Run: headless pygame with SDL's dummy video driver; simulated clock (each Clock.tick advances the game by its frame time, no real sleeping); random seed 0; keys injected as events and as key.get_pressed() state; no mouse input.
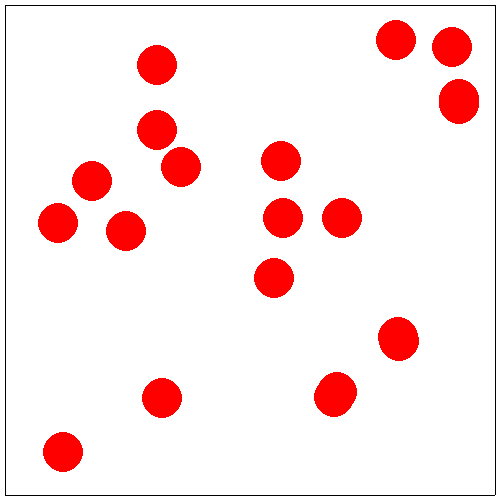
Frame 1 of 4 · flips 1–60 · no input
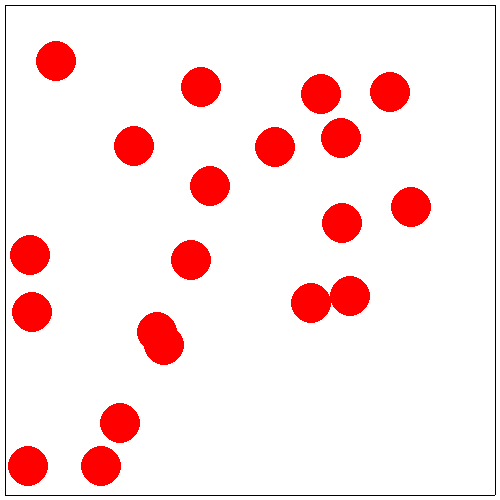
Frame 2 of 4 · flips 61–180 · tapped SPACE, RETURN · held RIGHT (→), D
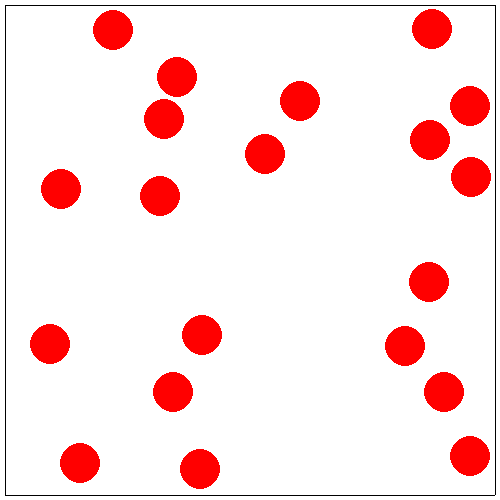
Frame 3 of 4 · flips 181–300 · held DOWN (↓), S
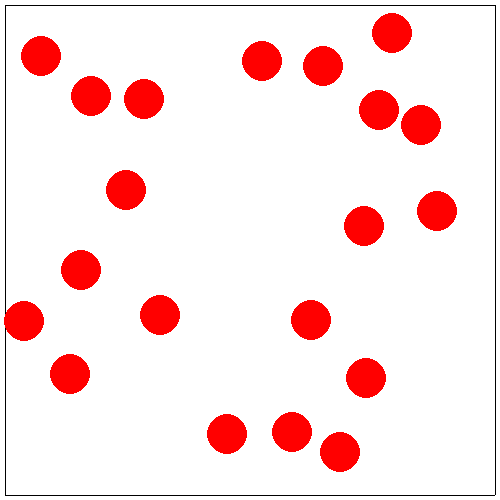
Frame 4 of 4 · flips 301–420 · held LEFT (←), A, UP (↑), W

The pygame program that drew these frames:

import random

import pygame
import os
import sys

STEP = 200
FPS = 60


class Ball(pygame.sprite.Sprite):
    def __init__(self, radius, x, y):
        super().__init__(all_sprites)
        self.add(balls_group)
        self.radius = radius
        self.image = pygame.Surface((radius * 2, radius * 2), pygame.SRCALPHA, 32)
        pygame.draw.circle(self.image, (255, 0, 0), (radius, radius), radius)
        self.rect = pygame.Rect(x, y, radius * 2, radius * 2)
        self.vx = random.randint(-5, 5)
        self.vy = random.randrange(-5, 5)
        self.lastBalls = set()

    def update(self):
        self.rect = self.rect.move(self.vx, self.vy)
        if pygame.sprite.spritecollideany(self, horizontal_borders):
            self.vy *= -1
        if pygame.sprite.spritecollideany(self, vertical_borders):
            self.vx *= -1
        per_ball = set(pygame.sprite.spritecollide(self, balls_group, False))
        per_ball.remove(self)
        if per_ball != [] and per_ball - self.lastBalls != set():
            a = list(per_ball)[0]
            self.vx, self.vy, a.vx, a.vy = a.vx, a.vy, self.vx, self.vy
        self.lastBalls = set(per_ball)


class Border(pygame.sprite.Sprite):
    def __init__(self, x1, y1, x2, y2):
        super().__init__(all_sprites)
        if x1 == x2:
            self.add(vertical_borders)
            self.image = pygame.Surface((1, y2 - y1))
            self.rect = pygame.Rect(x1, y1, 1, y2 - y1)
        else:
            self.add(horizontal_borders)
            self.image = pygame.Surface((x2 - x1, 1))
            self.rect = pygame.Rect(x1, y1, x2 - x1, 1)


if __name__ == '__main__':
    pygame.init()
    size = width, height = 500, 500
    screen = pygame.display.set_mode(size)
    pygame.display.set_caption('Столкновение шариков')
    running = True

    clock = pygame.time.Clock()

    all_sprites = pygame.sprite.Group()
    horizontal_borders = pygame.sprite.Group()
    vertical_borders = pygame.sprite.Group()
    balls_group = pygame.sprite.Group()

    Border(5, 5, width - 5, 5)
    Border(5, height - 5, width - 5, height - 5)
    Border(5, 5, 5, height - 5)
    Border(width - 5, 5, width - 5, height - 5)
    for i in range(20):
        One = Ball(20, 200, 200)
    F = 1

    while running:
        screen.fill((255, 255, 255))
        for event in pygame.event.get():
            if event.type == pygame.QUIT:
                running = False
        all_sprites.update()
        all_sprites.draw(screen)
        pygame.display.flip()
        clock.tick(FPS)
        F += 1
pygame.quit()
